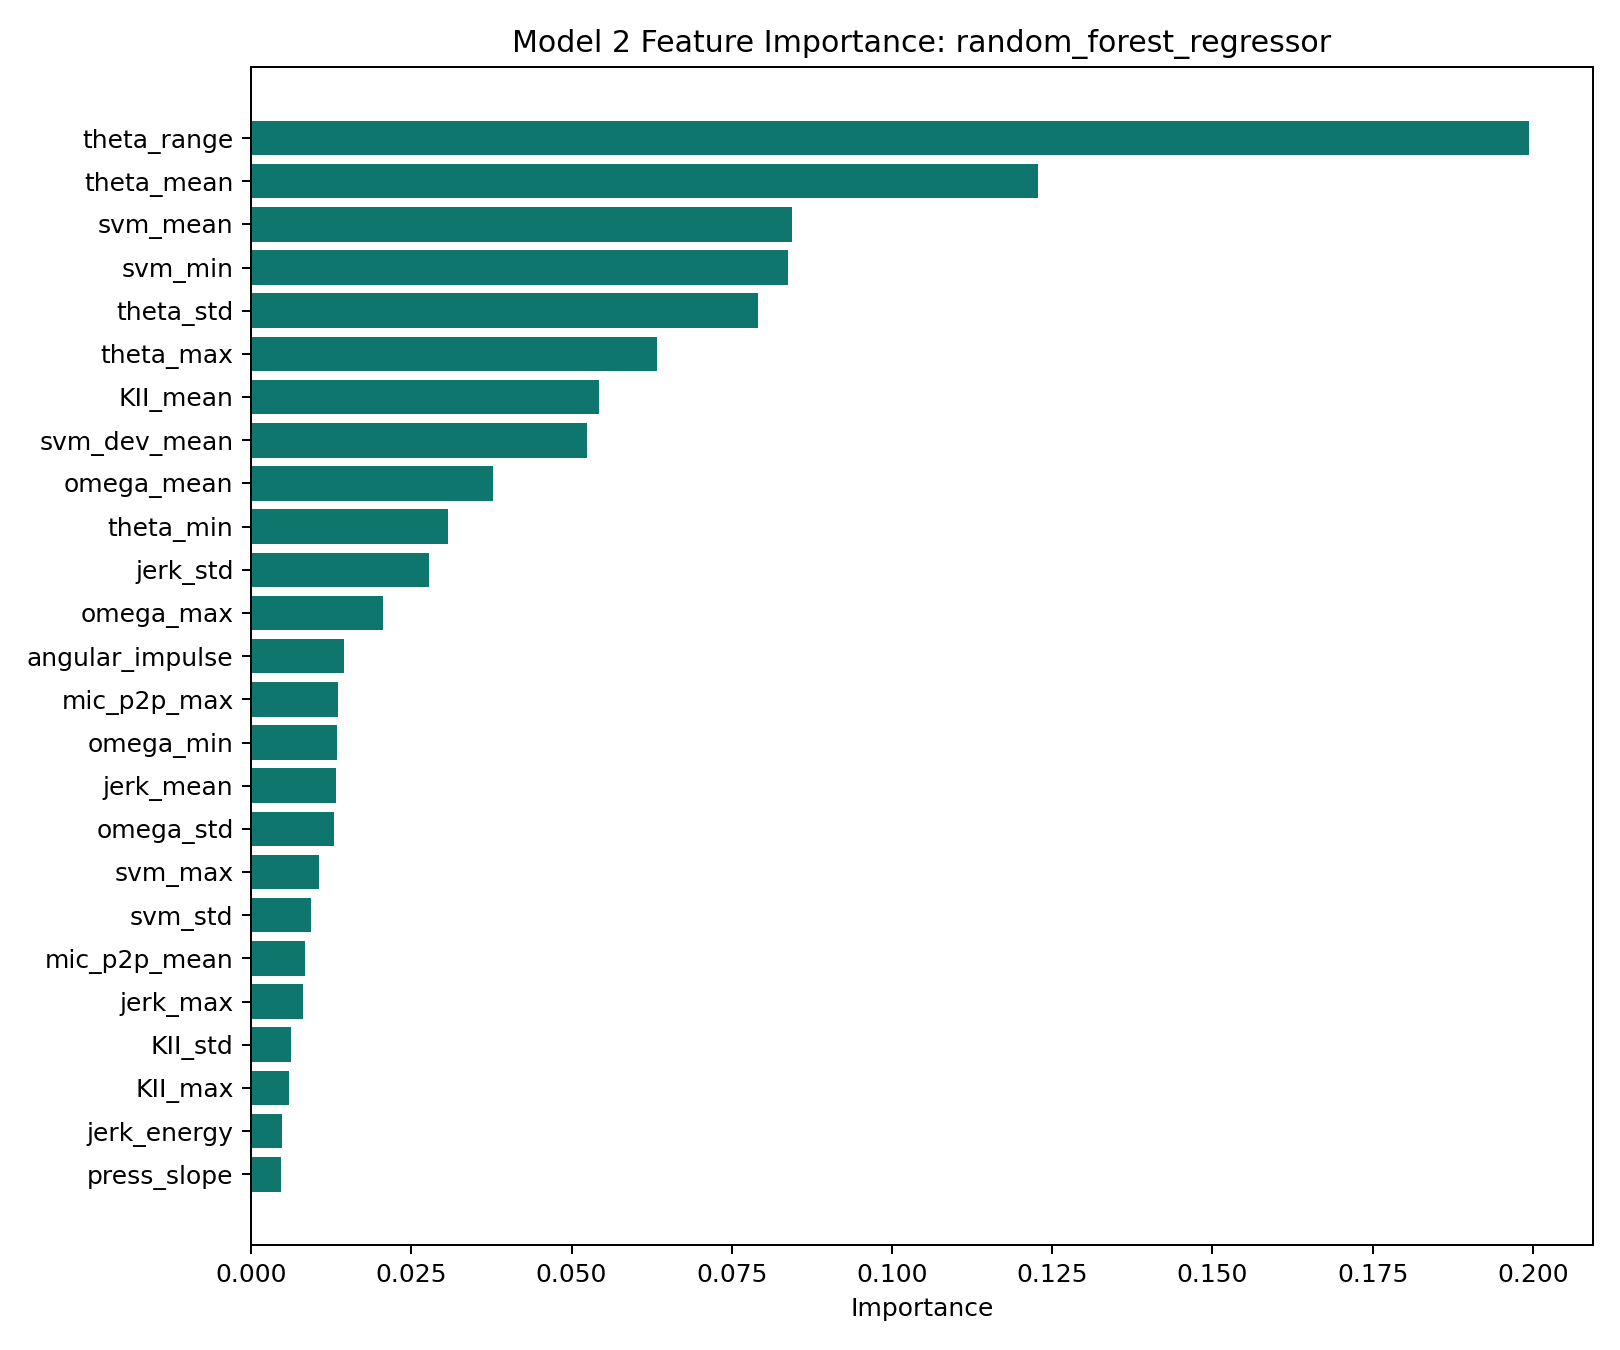

The file beside this chart, header and first rows:
feature, importance
theta_range, 0.1994
theta_mean, 0.1228
svm_mean, 0.08446
svm_min, 0.08379
theta_std, 0.07914
theta_max, 0.06335
KII_mean, 0.05435
svm_dev_mean, 0.0524
omega_mean, 0.0378
theta_min, 0.03075
jerk_std, 0.02784
omega_max, 0.0206
angular_impulse, 0.01456
mic_p2p_max, 0.01355
omega_min, 0.01337
jerk_mean, 0.01319
omega_std, 0.01296
svm_max, 0.01055
svm_std, 0.009389
mic_p2p_mean, 0.008379
jerk_max, 0.008068
KII_std, 0.006298
KII_max, 0.005918
jerk_energy, 0.004898
press_slope, 0.004715
fcri, 0.004693
KII_min, 0.004352
GSI, 0.003659
press_delta, 0.002524
jerk_sparsity, 0.001622
high_rot_n, 0.0003085
impact_n, 0.0001434
free_fall_n, 0.0001346
jerk_min, 0.0
hr_mean, 0.0
hr_max, 0.0
hr_delta, 0.0
hr_spike, 0.0
spo2_min, 0.0
spo2_mean, 0.0
rmssd, 0.0
sdnn, 0.0
hr_accel, 0.0
osi, 0.0
css_max, 0.0
css_mean, 0.0
